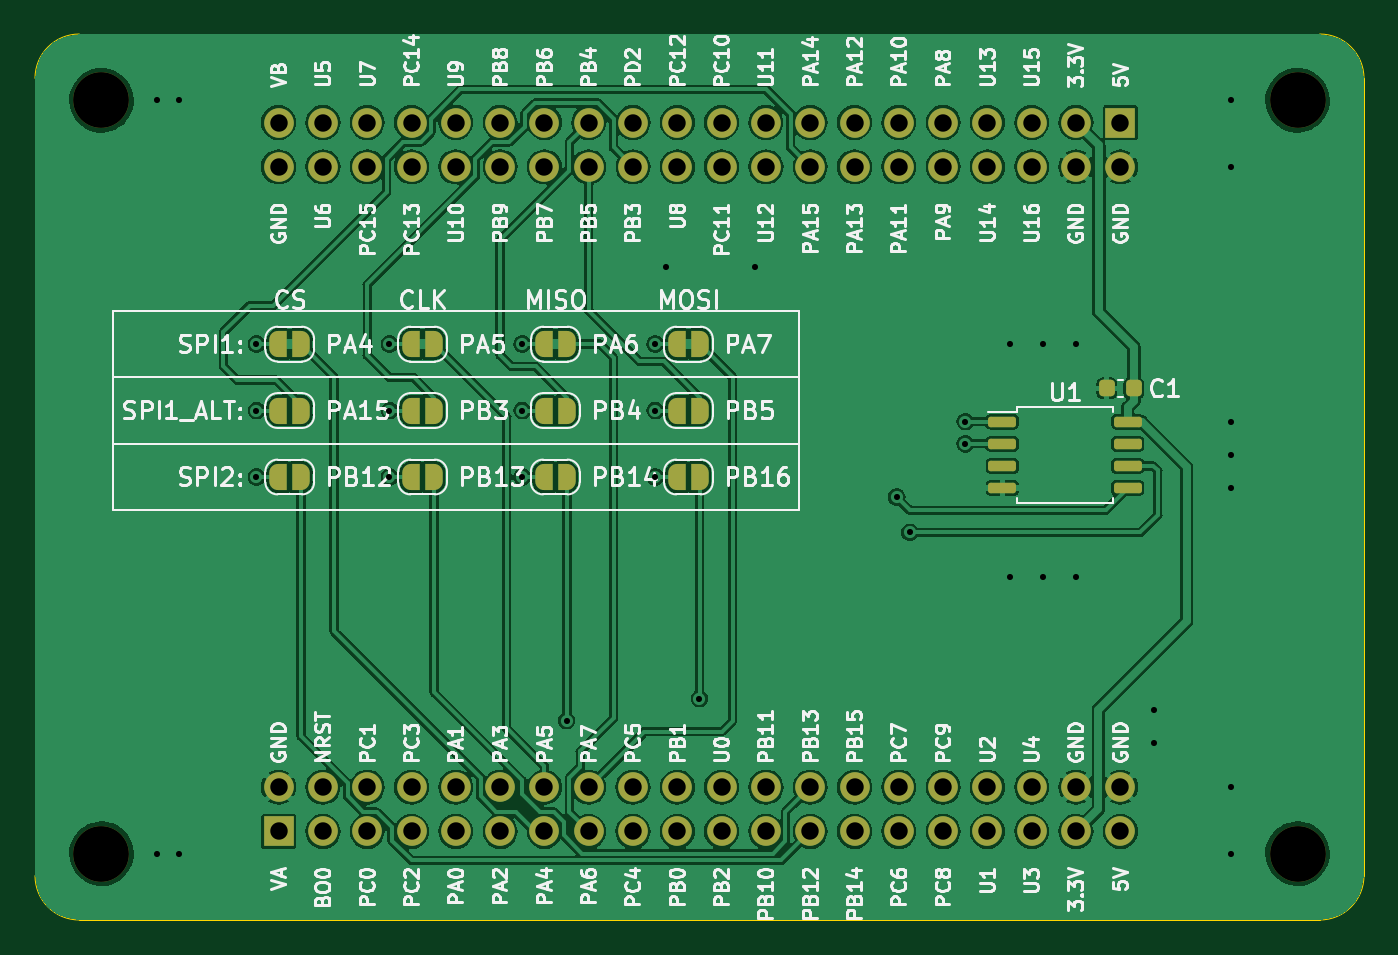
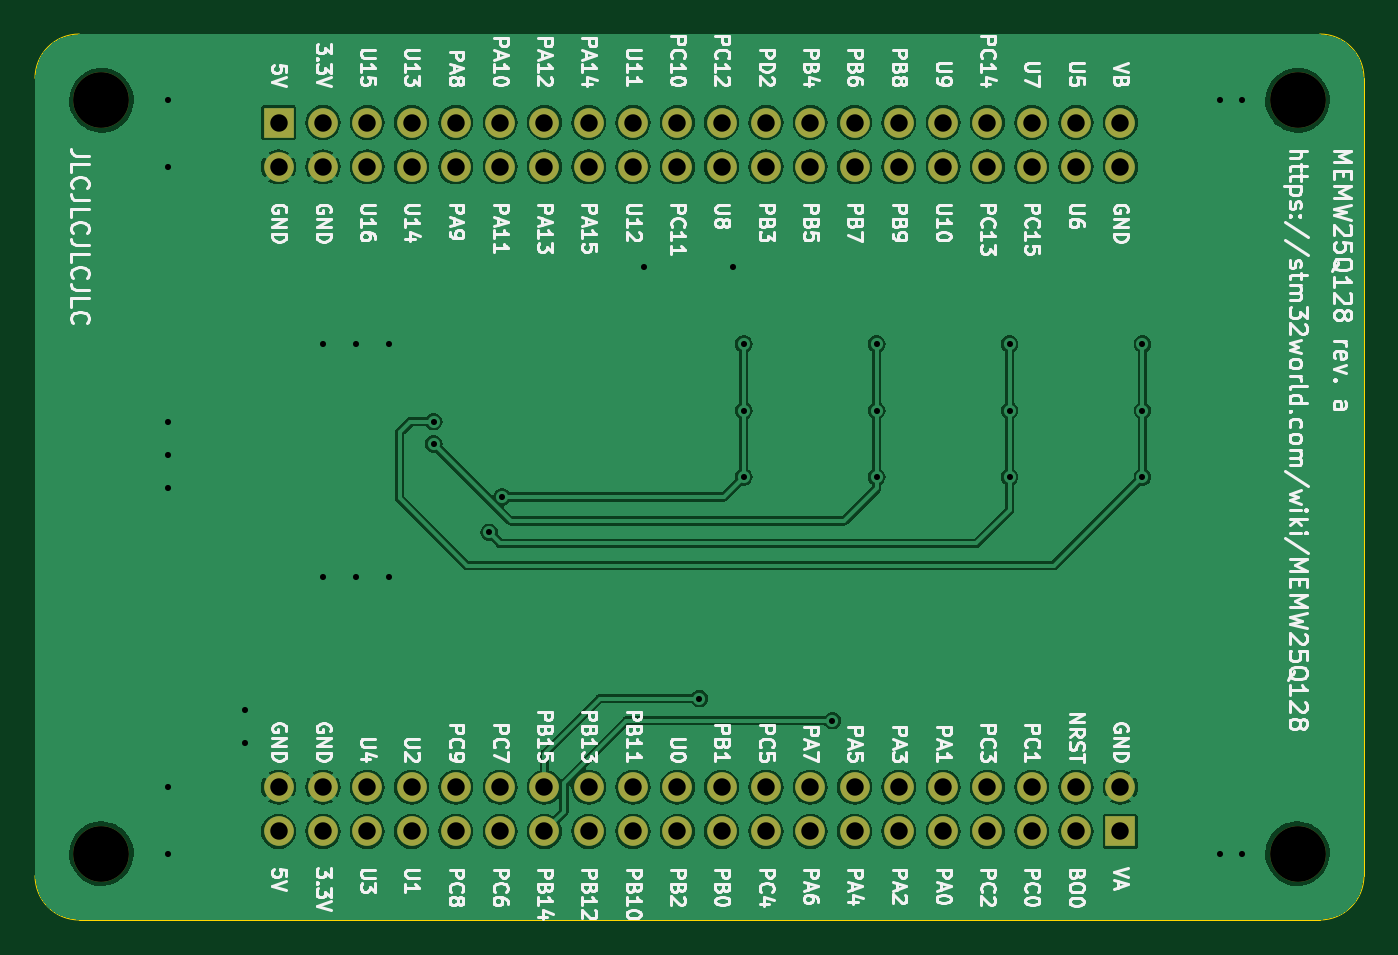
Circuit board: 11 layer files. Board 76.2 x 50.8 mm.
- bottom_copper: memw25q128-B_Cu.gbr (147747 bytes)
- bottom_mask: memw25q128-B_Mask.gbr (2523 bytes)
- paste: memw25q128-B_Paste.gbr (510 bytes)
- bottom_silk: memw25q128-B_Silkscreen.gbr (144312 bytes)
- outline: memw25q128-Edge_Cuts.gbr (1000 bytes)
- top_copper: memw25q128-F_Cu.gbr (214976 bytes)
- top_mask: memw25q128-F_Mask.gbr (5473 bytes)
- paste: memw25q128-F_Paste.gbr (1563 bytes)
- top_silk: memw25q128-F_Silkscreen.gbr (160175 bytes)
- drill: memw25q128-NPTH.drl (410 bytes)
- drill: memw25q128-PTH.drl (2116 bytes)

=== bottom_copper: memw25q128-B_Cu.gbr (147747 bytes, source omitted) ===
=== bottom_mask: memw25q128-B_Mask.gbr ===
G04 #@! TF.GenerationSoftware,KiCad,Pcbnew,7.0.5+dfsg-2*
G04 #@! TF.CreationDate,2023-07-13T13:02:35+08:00*
G04 #@! TF.ProjectId,memw25q128,6d656d77-3235-4713-9132-382e6b696361,a*
G04 #@! TF.SameCoordinates,PX65bcec0PY76b1be0*
G04 #@! TF.FileFunction,Soldermask,Bot*
G04 #@! TF.FilePolarity,Negative*
%FSLAX46Y46*%
G04 Gerber Fmt 4.6, Leading zero omitted, Abs format (unit mm)*
G04 Created by KiCad (PCBNEW 7.0.5+dfsg-2) date 2023-07-13 13:02:35*
%MOMM*%
%LPD*%
G01*
G04 APERTURE LIST*
%ADD10C,3.200000*%
%ADD11R,1.700000X1.700000*%
%ADD12C,1.700000*%
G04 APERTURE END LIST*
D10*
G04 #@! TO.C,J1*
X5715000Y48895000D03*
X5715000Y5715000D03*
X74295000Y48895000D03*
X74295000Y5715000D03*
D11*
X15875000Y6985000D03*
D12*
X15875000Y9525000D03*
X18415000Y6985000D03*
X18415000Y9525000D03*
X20955000Y6985000D03*
X20955000Y9525000D03*
X23495000Y6985000D03*
X23495000Y9525000D03*
X26035000Y6985000D03*
X26035000Y9525000D03*
X28575000Y6985000D03*
X28575000Y9525000D03*
X31115000Y6985000D03*
X31115000Y9525000D03*
X33655000Y6985000D03*
X33655000Y9525000D03*
X36195000Y6985000D03*
X36195000Y9525000D03*
X38735000Y6985000D03*
X38735000Y9525000D03*
X41275000Y6985000D03*
X41275000Y9525000D03*
X43815000Y6985000D03*
X43815000Y9525000D03*
X46355000Y6985000D03*
X46355000Y9525000D03*
X48895000Y6985000D03*
X48895000Y9525000D03*
X51435000Y6985000D03*
X51435000Y9525000D03*
X53975000Y6985000D03*
X53975000Y9525000D03*
X56515000Y6985000D03*
X56515000Y9525000D03*
X59055000Y6985000D03*
X59055000Y9525000D03*
X61595000Y6985000D03*
X61595000Y9525000D03*
X64135000Y6985000D03*
X64135000Y9525000D03*
D11*
X64135000Y47625000D03*
D12*
X64135000Y45085000D03*
X61595000Y47625000D03*
X61595000Y45085000D03*
X59055000Y47625000D03*
X59055000Y45085000D03*
X56515000Y47625000D03*
X56515000Y45085000D03*
X53975000Y47625000D03*
X53975000Y45085000D03*
X51435000Y47625000D03*
X51435000Y45085000D03*
X48895000Y47625000D03*
X48895000Y45085000D03*
X46355000Y47625000D03*
X46355000Y45085000D03*
X43815000Y47625000D03*
X43815000Y45085000D03*
X41275000Y47625000D03*
X41275000Y45085000D03*
X38735000Y47625000D03*
X38735000Y45085000D03*
X36195000Y47625000D03*
X36195000Y45085000D03*
X33655000Y47625000D03*
X33655000Y45085000D03*
X31115000Y47625000D03*
X31115000Y45085000D03*
X28575000Y47625000D03*
X28575000Y45085000D03*
X26035000Y47625000D03*
X26035000Y45085000D03*
X23495000Y47625000D03*
X23495000Y45085000D03*
X20955000Y47625000D03*
X20955000Y45085000D03*
X18415000Y47625000D03*
X18415000Y45085000D03*
X15875000Y47625000D03*
X15875000Y45085000D03*
G04 #@! TD*
M02*

=== paste: memw25q128-B_Paste.gbr ===
G04 #@! TF.GenerationSoftware,KiCad,Pcbnew,7.0.5+dfsg-2*
G04 #@! TF.CreationDate,2023-07-13T13:02:35+08:00*
G04 #@! TF.ProjectId,memw25q128,6d656d77-3235-4713-9132-382e6b696361,a*
G04 #@! TF.SameCoordinates,PX65bcec0PY76b1be0*
G04 #@! TF.FileFunction,Paste,Bot*
G04 #@! TF.FilePolarity,Positive*
%FSLAX46Y46*%
G04 Gerber Fmt 4.6, Leading zero omitted, Abs format (unit mm)*
G04 Created by KiCad (PCBNEW 7.0.5+dfsg-2) date 2023-07-13 13:02:35*
%MOMM*%
%LPD*%
G01*
G04 APERTURE LIST*
G04 APERTURE END LIST*
M02*

=== bottom_silk: memw25q128-B_Silkscreen.gbr (144312 bytes, source omitted) ===
=== outline: memw25q128-Edge_Cuts.gbr ===
G04 #@! TF.GenerationSoftware,KiCad,Pcbnew,7.0.5+dfsg-2*
G04 #@! TF.CreationDate,2023-07-13T13:02:36+08:00*
G04 #@! TF.ProjectId,memw25q128,6d656d77-3235-4713-9132-382e6b696361,a*
G04 #@! TF.SameCoordinates,PX65bcec0PY76b1be0*
G04 #@! TF.FileFunction,Profile,NP*
%FSLAX46Y46*%
G04 Gerber Fmt 4.6, Leading zero omitted, Abs format (unit mm)*
G04 Created by KiCad (PCBNEW 7.0.5+dfsg-2) date 2023-07-13 13:02:36*
%MOMM*%
%LPD*%
G01*
G04 APERTURE LIST*
G04 #@! TA.AperFunction,Profile*
%ADD10C,0.050000*%
G04 #@! TD*
G04 APERTURE END LIST*
D10*
X4445000Y52705000D02*
G75*
G03*
X1905000Y50165000I0J-2540000D01*
G01*
X75565000Y52705000D02*
X4445000Y52705000D01*
X4445000Y1905000D02*
X75565000Y1905000D01*
X78105000Y50165000D02*
G75*
G03*
X75565000Y52705000I-2540000J0D01*
G01*
X1905000Y4445000D02*
G75*
G03*
X4445000Y1905000I2540000J0D01*
G01*
X1905000Y50165000D02*
X1905000Y4445000D01*
X75565000Y1905000D02*
G75*
G03*
X78105000Y4445000I0J2540000D01*
G01*
X78105000Y4445000D02*
X78105000Y50165000D01*
M02*

=== top_copper: memw25q128-F_Cu.gbr (214976 bytes, source omitted) ===
=== top_mask: memw25q128-F_Mask.gbr ===
G04 #@! TF.GenerationSoftware,KiCad,Pcbnew,7.0.5+dfsg-2*
G04 #@! TF.CreationDate,2023-07-13T13:02:35+08:00*
G04 #@! TF.ProjectId,memw25q128,6d656d77-3235-4713-9132-382e6b696361,a*
G04 #@! TF.SameCoordinates,PX65bcec0PY76b1be0*
G04 #@! TF.FileFunction,Soldermask,Top*
G04 #@! TF.FilePolarity,Negative*
%FSLAX46Y46*%
G04 Gerber Fmt 4.6, Leading zero omitted, Abs format (unit mm)*
G04 Created by KiCad (PCBNEW 7.0.5+dfsg-2) date 2023-07-13 13:02:35*
%MOMM*%
%LPD*%
G01*
G04 APERTURE LIST*
G04 Aperture macros list*
%AMRoundRect*
0 Rectangle with rounded corners*
0 $1 Rounding radius*
0 $2 $3 $4 $5 $6 $7 $8 $9 X,Y pos of 4 corners*
0 Add a 4 corners polygon primitive as box body*
4,1,4,$2,$3,$4,$5,$6,$7,$8,$9,$2,$3,0*
0 Add four circle primitives for the rounded corners*
1,1,$1+$1,$2,$3*
1,1,$1+$1,$4,$5*
1,1,$1+$1,$6,$7*
1,1,$1+$1,$8,$9*
0 Add four rect primitives between the rounded corners*
20,1,$1+$1,$2,$3,$4,$5,0*
20,1,$1+$1,$4,$5,$6,$7,0*
20,1,$1+$1,$6,$7,$8,$9,0*
20,1,$1+$1,$8,$9,$2,$3,0*%
%AMFreePoly0*
4,1,19,0.500000,-0.750000,0.000000,-0.750000,0.000000,-0.744911,-0.071157,-0.744911,-0.207708,-0.704816,-0.327430,-0.627875,-0.420627,-0.520320,-0.479746,-0.390866,-0.500000,-0.250000,-0.500000,0.250000,-0.479746,0.390866,-0.420627,0.520320,-0.327430,0.627875,-0.207708,0.704816,-0.071157,0.744911,0.000000,0.744911,0.000000,0.750000,0.500000,0.750000,0.500000,-0.750000,0.500000,-0.750000,
$1*%
%AMFreePoly1*
4,1,19,0.000000,0.744911,0.071157,0.744911,0.207708,0.704816,0.327430,0.627875,0.420627,0.520320,0.479746,0.390866,0.500000,0.250000,0.500000,-0.250000,0.479746,-0.390866,0.420627,-0.520320,0.327430,-0.627875,0.207708,-0.704816,0.071157,-0.744911,0.000000,-0.744911,0.000000,-0.750000,-0.500000,-0.750000,-0.500000,0.750000,0.000000,0.750000,0.000000,0.744911,0.000000,0.744911,
$1*%
G04 Aperture macros list end*
%ADD10C,3.200000*%
%ADD11R,1.700000X1.700000*%
%ADD12C,1.700000*%
%ADD13RoundRect,0.150000X-0.650000X-0.150000X0.650000X-0.150000X0.650000X0.150000X-0.650000X0.150000X0*%
%ADD14RoundRect,0.225000X0.225000X0.250000X-0.225000X0.250000X-0.225000X-0.250000X0.225000X-0.250000X0*%
%ADD15FreePoly0,0.000000*%
%ADD16FreePoly1,0.000000*%
G04 APERTURE END LIST*
D10*
G04 #@! TO.C,J1*
X5715000Y48895000D03*
X5715000Y5715000D03*
X74295000Y48895000D03*
X74295000Y5715000D03*
D11*
X15875000Y6985000D03*
D12*
X15875000Y9525000D03*
X18415000Y6985000D03*
X18415000Y9525000D03*
X20955000Y6985000D03*
X20955000Y9525000D03*
X23495000Y6985000D03*
X23495000Y9525000D03*
X26035000Y6985000D03*
X26035000Y9525000D03*
X28575000Y6985000D03*
X28575000Y9525000D03*
X31115000Y6985000D03*
X31115000Y9525000D03*
X33655000Y6985000D03*
X33655000Y9525000D03*
X36195000Y6985000D03*
X36195000Y9525000D03*
X38735000Y6985000D03*
X38735000Y9525000D03*
X41275000Y6985000D03*
X41275000Y9525000D03*
X43815000Y6985000D03*
X43815000Y9525000D03*
X46355000Y6985000D03*
X46355000Y9525000D03*
X48895000Y6985000D03*
X48895000Y9525000D03*
X51435000Y6985000D03*
X51435000Y9525000D03*
X53975000Y6985000D03*
X53975000Y9525000D03*
X56515000Y6985000D03*
X56515000Y9525000D03*
X59055000Y6985000D03*
X59055000Y9525000D03*
X61595000Y6985000D03*
X61595000Y9525000D03*
X64135000Y6985000D03*
X64135000Y9525000D03*
D11*
X64135000Y47625000D03*
D12*
X64135000Y45085000D03*
X61595000Y47625000D03*
X61595000Y45085000D03*
X59055000Y47625000D03*
X59055000Y45085000D03*
X56515000Y47625000D03*
X56515000Y45085000D03*
X53975000Y47625000D03*
X53975000Y45085000D03*
X51435000Y47625000D03*
X51435000Y45085000D03*
X48895000Y47625000D03*
X48895000Y45085000D03*
X46355000Y47625000D03*
X46355000Y45085000D03*
X43815000Y47625000D03*
X43815000Y45085000D03*
X41275000Y47625000D03*
X41275000Y45085000D03*
X38735000Y47625000D03*
X38735000Y45085000D03*
X36195000Y47625000D03*
X36195000Y45085000D03*
X33655000Y47625000D03*
X33655000Y45085000D03*
X31115000Y47625000D03*
X31115000Y45085000D03*
X28575000Y47625000D03*
X28575000Y45085000D03*
X26035000Y47625000D03*
X26035000Y45085000D03*
X23495000Y47625000D03*
X23495000Y45085000D03*
X20955000Y47625000D03*
X20955000Y45085000D03*
X18415000Y47625000D03*
X18415000Y45085000D03*
X15875000Y47625000D03*
X15875000Y45085000D03*
G04 #@! TD*
D13*
G04 #@! TO.C,U1*
X57360000Y30480000D03*
X57360000Y29210000D03*
X57360000Y27940000D03*
X57360000Y26670000D03*
X64560000Y26670000D03*
X64560000Y27940000D03*
X64560000Y29210000D03*
X64560000Y30480000D03*
G04 #@! TD*
D14*
G04 #@! TO.C,C1*
X64910000Y32385000D03*
X63360000Y32385000D03*
G04 #@! TD*
D15*
G04 #@! TO.C,JP10*
X38720000Y34925000D03*
D16*
X40020000Y34925000D03*
G04 #@! TD*
D15*
G04 #@! TO.C,JP1*
X15860000Y34925000D03*
D16*
X17160000Y34925000D03*
G04 #@! TD*
D15*
G04 #@! TO.C,JP2*
X15860000Y31115000D03*
D16*
X17160000Y31115000D03*
G04 #@! TD*
D15*
G04 #@! TO.C,JP11*
X38720000Y31115000D03*
D16*
X40020000Y31115000D03*
G04 #@! TD*
D15*
G04 #@! TO.C,JP7*
X31100000Y34925000D03*
D16*
X32400000Y34925000D03*
G04 #@! TD*
D15*
G04 #@! TO.C,JP5*
X23480000Y31115000D03*
D16*
X24780000Y31115000D03*
G04 #@! TD*
D15*
G04 #@! TO.C,JP6*
X23480000Y27305000D03*
D16*
X24780000Y27305000D03*
G04 #@! TD*
D15*
G04 #@! TO.C,JP3*
X15860000Y27305000D03*
D16*
X17160000Y27305000D03*
G04 #@! TD*
D15*
G04 #@! TO.C,JP8*
X31085000Y31115000D03*
D16*
X32385000Y31115000D03*
G04 #@! TD*
D15*
G04 #@! TO.C,JP9*
X31085000Y27305000D03*
D16*
X32385000Y27305000D03*
G04 #@! TD*
D15*
G04 #@! TO.C,JP4*
X23480000Y34925000D03*
D16*
X24780000Y34925000D03*
G04 #@! TD*
D15*
G04 #@! TO.C,JP12*
X38720000Y27305000D03*
D16*
X40020000Y27305000D03*
G04 #@! TD*
M02*

=== paste: memw25q128-F_Paste.gbr (1563 bytes, source withheld) ===
=== top_silk: memw25q128-F_Silkscreen.gbr (160175 bytes, source omitted) ===
=== drill: memw25q128-NPTH.drl ===
M48
; DRILL file {KiCad 7.0.5+dfsg-2} date Thu 13 Jul 2023 13:02:38 +08
; FORMAT={-:-/ absolute / metric / decimal}
; #@! TF.CreationDate,2023-07-13T13:02:38+08:00
; #@! TF.GenerationSoftware,Kicad,Pcbnew,7.0.5+dfsg-2
; #@! TF.FileFunction,NonPlated,1,2,NPTH
FMAT,2
METRIC
; #@! TA.AperFunction,NonPlated,NPTH,ComponentDrill
T1C3.200
%
G90
G05
T1
X5.715Y48.895
X5.715Y5.715
X74.295Y48.895
X74.295Y5.715
T0
M30

=== drill: memw25q128-PTH.drl ===
M48
; DRILL file {KiCad 7.0.5+dfsg-2} date Thu 13 Jul 2023 13:02:38 +08
; FORMAT={-:-/ absolute / metric / decimal}
; #@! TF.CreationDate,2023-07-13T13:02:38+08:00
; #@! TF.GenerationSoftware,Kicad,Pcbnew,7.0.5+dfsg-2
; #@! TF.FileFunction,Plated,1,2,PTH
FMAT,2
METRIC
; #@! TA.AperFunction,Plated,PTH,ViaDrill
T1C0.350
; #@! TA.AperFunction,Plated,PTH,ComponentDrill
T2C1.000
%
G90
G05
T1
X8.89Y48.895
X8.89Y5.715
X10.16Y48.895
X10.16Y5.715
X14.605Y34.925
X14.605Y31.115
X14.605Y27.305
X22.225Y34.925
X22.225Y31.115
X22.225Y27.305
X29.845Y34.925
X29.845Y31.115
X29.845Y27.305
X32.385Y13.335
X37.465Y34.925
X37.465Y31.115
X37.465Y27.305
X38.1Y39.37
X40.005Y14.605
X43.18Y39.37
X51.316Y26.154
X52.07Y24.13
X55.245Y30.48
X55.245Y29.21
X57.785Y34.925
X57.785Y21.59
X59.69Y34.925
X59.69Y21.59
X61.595Y34.925
X61.595Y21.59
X66.04Y13.97
X66.04Y12.065
X70.485Y48.895
X70.485Y45.085
X70.485Y30.48
X70.485Y28.575
X70.485Y26.67
X70.485Y9.525
X70.485Y5.715
T2
X15.875Y47.625
X15.875Y45.085
X15.875Y9.525
X15.875Y6.985
X18.415Y47.625
X18.415Y45.085
X18.415Y9.525
X18.415Y6.985
X20.955Y47.625
X20.955Y45.085
X20.955Y9.525
X20.955Y6.985
X23.495Y47.625
X23.495Y45.085
X23.495Y9.525
X23.495Y6.985
X26.035Y47.625
X26.035Y45.085
X26.035Y9.525
X26.035Y6.985
X28.575Y47.625
X28.575Y45.085
X28.575Y9.525
X28.575Y6.985
X31.115Y47.625
X31.115Y45.085
X31.115Y9.525
X31.115Y6.985
X33.655Y47.625
X33.655Y45.085
X33.655Y9.525
X33.655Y6.985
X36.195Y47.625
X36.195Y45.085
X36.195Y9.525
X36.195Y6.985
X38.735Y47.625
X38.735Y45.085
X38.735Y9.525
X38.735Y6.985
X41.275Y47.625
X41.275Y45.085
X41.275Y9.525
X41.275Y6.985
X43.815Y47.625
X43.815Y45.085
X43.815Y9.525
X43.815Y6.985
X46.355Y47.625
X46.355Y45.085
X46.355Y9.525
X46.355Y6.985
X48.895Y47.625
X48.895Y45.085
X48.895Y9.525
X48.895Y6.985
X51.435Y47.625
X51.435Y45.085
X51.435Y9.525
X51.435Y6.985
X53.975Y47.625
X53.975Y45.085
X53.975Y9.525
X53.975Y6.985
X56.515Y47.625
X56.515Y45.085
X56.515Y9.525
X56.515Y6.985
X59.055Y47.625
X59.055Y45.085
X59.055Y9.525
X59.055Y6.985
X61.595Y47.625
X61.595Y45.085
X61.595Y9.525
X61.595Y6.985
X64.135Y47.625
X64.135Y45.085
X64.135Y9.525
X64.135Y6.985
T0
M30
